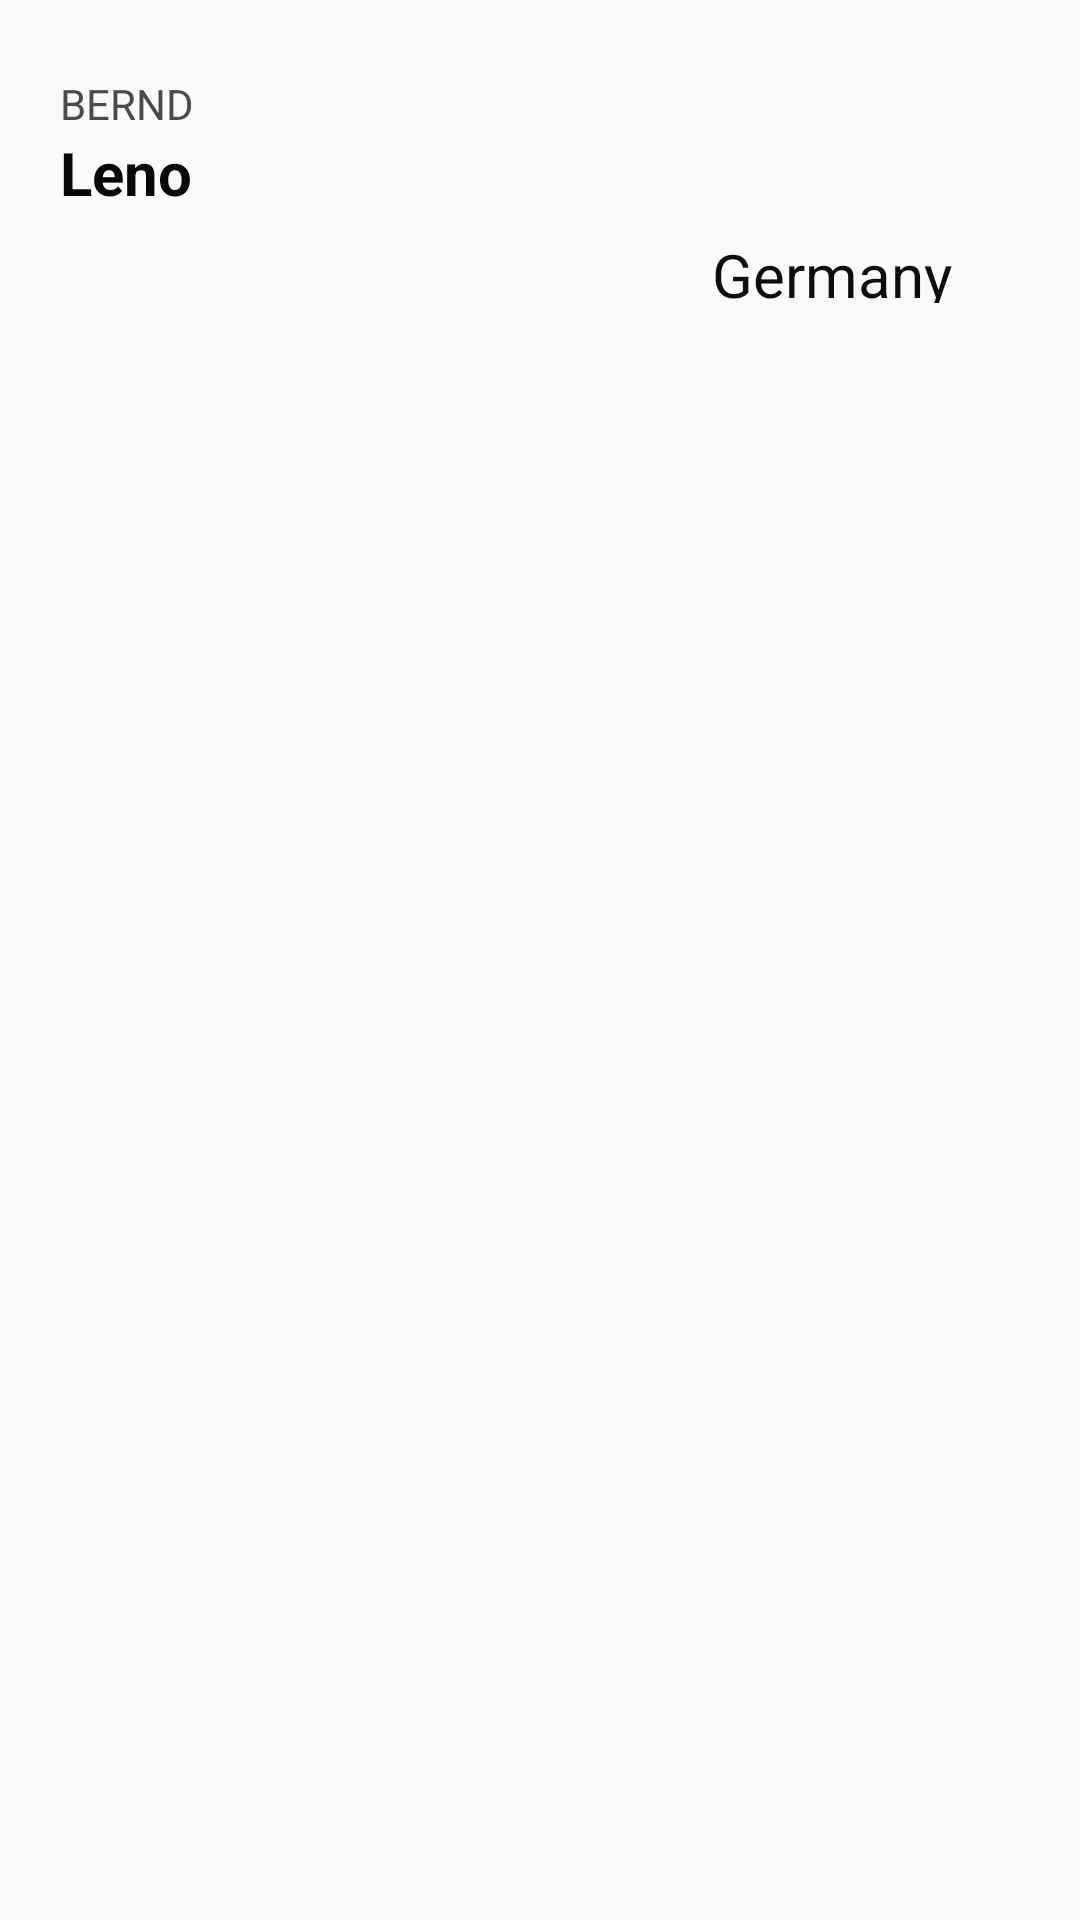

This screen was rendered from an Android layout file. Write that file and the resources it references.
<!-- AndroidManifest.xml: application theme AppTheme -->
<!-- res/layout/team_list_layout.xml -->
<?xml version="1.0" encoding="utf-8"?>
<LinearLayout xmlns:android="http://schemas.android.com/apk/res/android"
    xmlns:app="http://schemas.android.com/apk/res-auto"
    android:layout_width="match_parent"
    android:layout_height="wrap_content">

    <ImageView
        android:id="@+id/playerImage"
        android:layout_width="wrap_content"
        android:layout_height="101dp"
        android:layout_margin="5dp"
        android:layout_weight="1"
        app:srcCompat="@drawable/bernd_leno_org" />

    <LinearLayout
        android:layout_width="444dp"
        android:layout_height="101dp"
        android:layout_marginTop="5dp"
        android:layout_marginRight="5dp"
        android:layout_marginBottom="5dp"
        android:layout_weight="1"
        android:orientation="vertical">

        <TextView
            android:id="@+id/first_nameDetailed"
            android:layout_width="match_parent"
            android:layout_height="wrap_content"
            android:layout_marginLeft="10dp"
            android:layout_marginTop="20dp"
            android:text="BERND"
            android:textColor="#4B4949" />

        <TextView
            android:id="@+id/last_nameDetailed"
            android:layout_width="match_parent"
            android:layout_height="wrap_content"
            android:layout_marginLeft="10dp"
            android:text="Leno"
            android:textColor="#070707"
            android:textSize="20sp"
            android:textStyle="bold" />

        <LinearLayout
            android:layout_width="match_parent"
            android:layout_height="match_parent"
            android:layout_marginLeft="10dp"
            android:layout_marginBottom="5dp"
            android:orientation="horizontal">

            <ImageView
                android:id="@+id/flagImageDetailed"
                android:layout_width="100dp"
                android:layout_height="wrap_content"
                android:layout_marginTop="7dp"
                android:layout_weight="1"
                app:srcCompat="@drawable/germany_flag" />

            <TextView
                android:id="@+id/countryDetailed"
                android:layout_width="167dp"
                android:layout_height="33dp"
                android:layout_marginLeft="5dp"
                android:layout_marginTop="7dp"
                android:text="Germany"
                android:textColor="#0E0D0D"
                android:textSize="20sp" />
        </LinearLayout>

    </LinearLayout>

</LinearLayout>
<!-- resources referenced by this layout -->
<resources>
  <style name="AppTheme" parent="Theme.AppCompat.Light.DarkActionBar">
          
          
          <item name="colorPrimaryDark">#D3251B</item>
          
      </style>
</resources>
